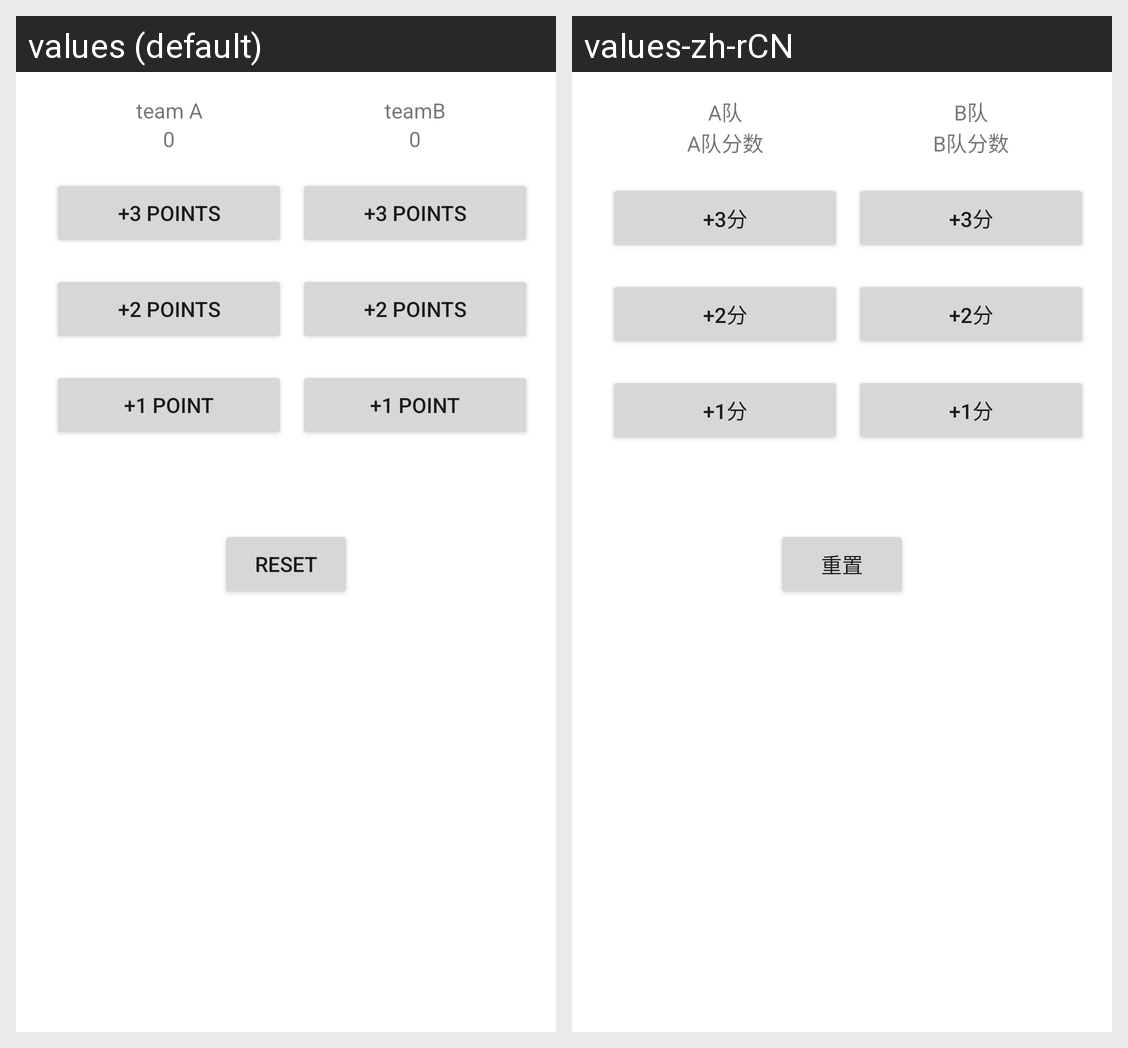

The same Android screen rendered under two of its app's locales, left to right. List the strings drawn on it with the default value and each locale's translation.
Android screen res/layout/activity_score.xml rendered under 2 locales, left to right: values (default), values-zh-rCN. Device: Nexus 5 (rendered at 1080×1920; each locale shown at half size, 540×960, under a caption strip naming it); theme Theme.MyApp1.
Strings drawn on this screen, with the default value and each locale's value (text and hints the layout hard-codes, and strings that could not be matched under every locale, appear in the picture but are not listed):

teamname1
  values: team A
  values-zh-rCN: A队

score_label
  values: 0
  values-zh-rCN: A队分数

score3
  values: +3 POINTS
  values-zh-rCN: +3分

score2
  values: +2 POINTS
  values-zh-rCN: +2分

score1
  values: +1 POINT
  values-zh-rCN: +1分

teamname2
  values: teamB
  values-zh-rCN: B队

scoreb_label
  values: 0
  values-zh-rCN: B队分数

reset_btn
  values: reset
  values-zh-rCN: 重置
